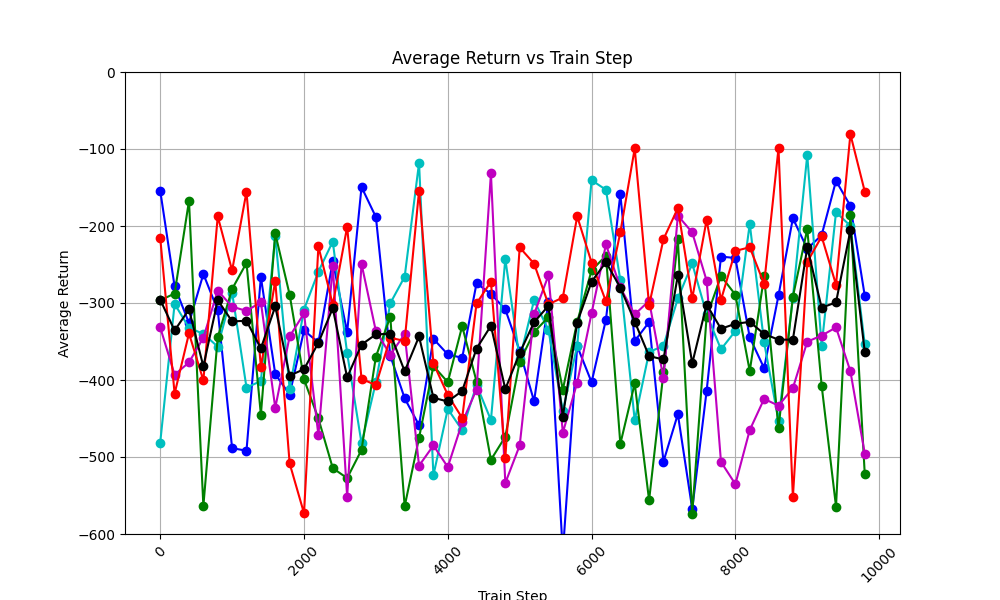

Data behind this chart, as committed beside it:
train_step, avg_return_0, avg_return_1, avg_return_2, avg_return_3, avg_return_4, avg_of_avg_returns
0, -154.2, -481.2, -296.5, -331.7, -215.3, -295.8
200, -278.5, -301.2, -287.8, -393.1, -417.8, -335.7
400, -326, -332.1, -167.3, -377.2, -339.4, -308.4
600, -262.4, -340.1, -563.5, -345.1, -400.5, -382.3
800, -309.3, -356.6, -344.3, -283.9, -187.5, -296.3
1000, -488.5, -286.5, -281.8, -304.8, -257.8, -323.9
1200, -491.8, -409.9, -248, -310.3, -155.4, -323.1
1400, -266.1, -401.3, -445.2, -298.9, -383.6, -359
1600, -392.3, -213, -209.7, -436.2, -271.1, -304.4
1800, -419, -411.6, -289.1, -343.4, -508.3, -394.3
2000, -335.6, -308.5, -399.2, -313.5, -573, -386
2200, -351.2, -259.2, -450, -471.6, -226.4, -351.7
2400, -245.8, -220.2, -514.5, -251.5, -302.1, -306.8
2600, -337.8, -365.1, -527.5, -551.7, -201.1, -396.7
2800, -149.4, -482.2, -490.8, -249.2, -398.6, -354
3000, -188.4, -402.8, -369.5, -336.7, -406.6, -340.8
3200, -368.3, -300.4, -318.1, -367.1, -345.2, -339.8
3400, -423.8, -265.9, -564.1, -340.4, -349.2, -388.7
3600, -458.7, -118.1, -475.2, -511.3, -154.2, -343.5
3800, -346.6, -523.7, -381.8, -485, -378.4, -423.1
4000, -366.7, -437.6, -402.8, -513, -419.4, -427.9
4200, -371.3, -465.3, -330, -455.2, -449.3, -414.2
4400, -274.4, -406.5, -402.1, -412.4, -300.6, -359.2
4600, -288.1, -452, -503.7, -131.8, -272.4, -329.6
4800, -308.3, -242.9, -473.6, -533.8, -500.8, -411.9
5000, -362.3, -372.9, -376.1, -485, -227.8, -364.8
5200, -427.6, -296.3, -337.8, -314.6, -248.9, -325
5400, -298.5, -335.3, -318.3, -264.1, -301.7, -303.6
5600, -624.4, -440.1, -412.5, -468.5, -292.9, -447.7
5800, -355.9, -355.6, -324.4, -403.4, -187.5, -325.3
6000, -402.9, -140.5, -257.7, -313.2, -247.5, -272.3
6200, -321.5, -153, -238.5, -223.9, -298, -247
6400, -158.7, -270.4, -483, -279.8, -208.1, -280
6600, -349.4, -452.5, -404.5, -314.8, -99.33, -324.1
6800, -324.9, -363.8, -556.2, -297.2, -302.9, -369
7000, -505.9, -355.5, -390.2, -397.8, -217.1, -373.3
7200, -444.4, -294.1, -217.3, -186.6, -176.8, -263.8
7400, -567.5, -248.7, -573.5, -208.3, -294.1, -378.4
7600, -414.3, -314.7, -317.9, -271, -192.2, -302
7800, -239.7, -360.1, -265, -506.4, -296, -333.4
8000, -241.6, -336.4, -289.2, -535.2, -232.4, -327
8200, -344.7, -197.2, -388.3, -465, -227.6, -324.6
8400, -384.6, -351.1, -265.6, -424.5, -275.2, -340.2
8600, -290.1, -452.7, -462.8, -433.3, -99.13, -347.6
8800, -190, -293, -292, -410.5, -552.4, -347.6
9000, -229.6, -107.7, -204.1, -350.2, -246.8, -227.7
9200, -211.9, -355.5, -407.2, -342.3, -213.6, -306.1
9400, -141.3, -182.2, -564.4, -331.7, -276.3, -299.2
9600, -173.9, -199.7, -185.4, -388.7, -80.83, -205.7
9800, -290.8, -353.8, -522.6, -495.7, -155.2, -363.6
